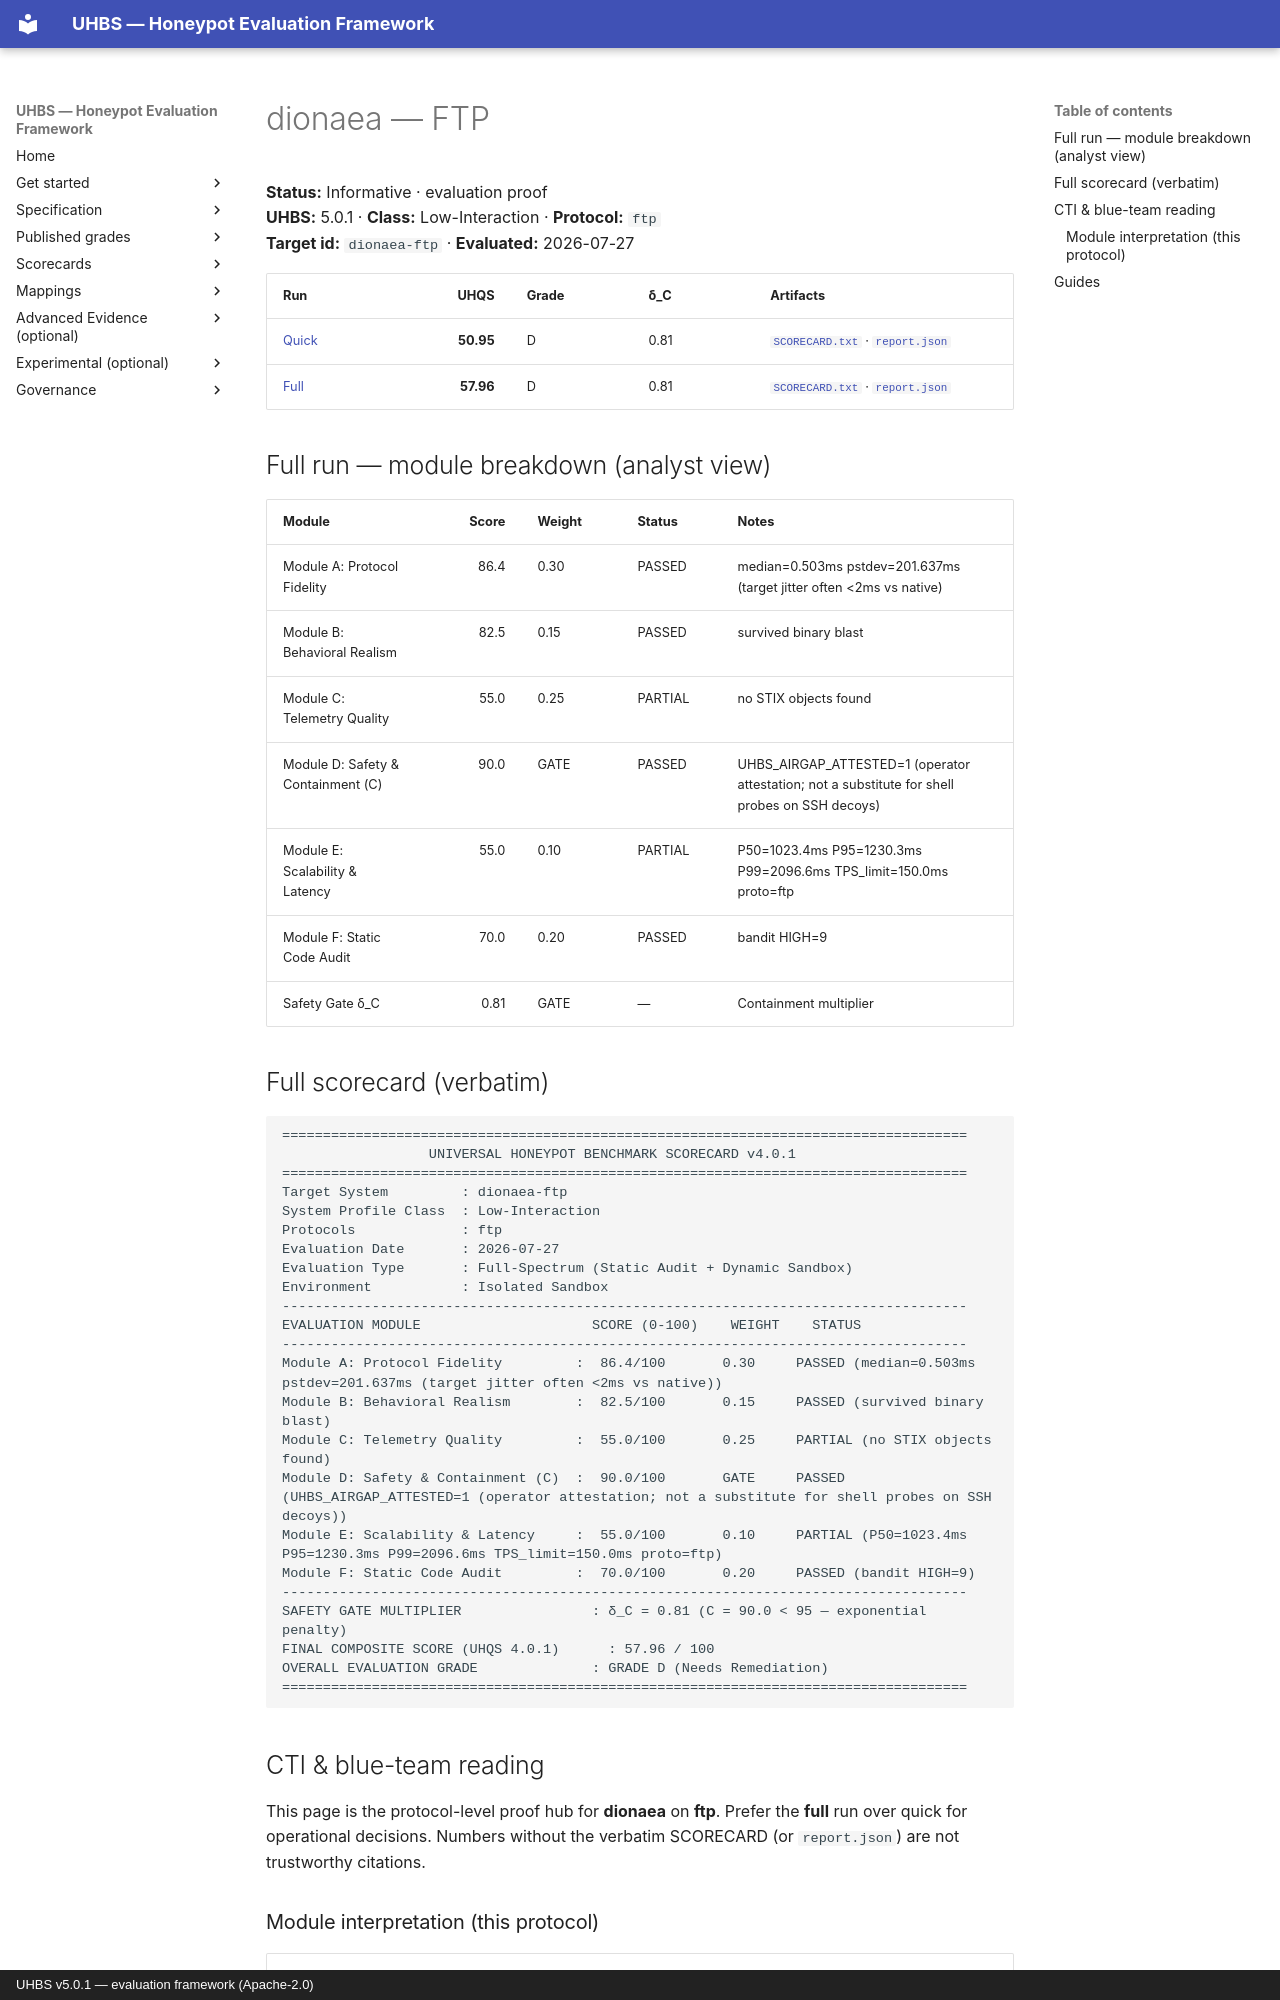

repository: uhbs/uhbs-standard · page: conformance/archive/v5.0.0/dionaea/ftp/index.html · generator: mkdocs · copyright: UHBS v5.0.1 — evaluation framework (Apache-2.0)

# dionaea — FTP

**Status:** Informative · evaluation proof  
**UHBS:** 5.0.1 · **Class:** Low-Interaction · **Protocol:** `ftp`  
**Target id:** `dionaea-ftp` · **Evaluated:** 2026-07-27

| Run | UHQS | Grade | δ_C | Artifacts |
| --- | ---: | --- | --- | --- |
| [Quick](quick/README.md) | **50.95** | D | 0.81 | [`SCORECARD.txt`](quick/SCORECARD.txt) · [`report.json`](quick/report.json) |
| [Full](full/README.md) | **57.96** | D | 0.81 | [`SCORECARD.txt`](full/SCORECARD.txt) · [`report.json`](full/report.json) |

## Full run — module breakdown (analyst view)

| Module | Score | Weight | Status | Notes |
| --- | ---: | --- | --- | --- |
| Module A: Protocol Fidelity | 86.4 | 0.30 | PASSED | median=0.503ms pstdev=201.637ms (target jitter often <2ms vs native) |
| Module B: Behavioral Realism | 82.5 | 0.15 | PASSED | survived binary blast |
| Module C: Telemetry Quality | 55.0 | 0.25 | PARTIAL | no STIX objects found |
| Module D: Safety & Containment (C) | 90.0 | GATE | PASSED | UHBS_AIRGAP_ATTESTED=1 (operator attestation; not a substitute for shell probes on SSH decoys) |
| Module E: Scalability & Latency | 55.0 | 0.10 | PARTIAL | P50=1023.4ms P95=1230.3ms P99=2096.6ms TPS_limit=150.0ms proto=ftp |
| Module F: Static Code Audit | 70.0 | 0.20 | PASSED | bandit HIGH=9 |
| Safety Gate δ_C | 0.81 | GATE | — | Containment multiplier |

## Full scorecard (verbatim)

```text
====================================================================================
                  UNIVERSAL HONEYPOT BENCHMARK SCORECARD v4.0.1
====================================================================================
Target System         : dionaea-ftp
System Profile Class  : Low-Interaction
Protocols             : ftp
Evaluation Date       : 2026-07-27
Evaluation Type       : Full-Spectrum (Static Audit + Dynamic Sandbox)
Environment           : Isolated Sandbox
------------------------------------------------------------------------------------
EVALUATION MODULE                     SCORE (0-100)    WEIGHT    STATUS
------------------------------------------------------------------------------------
Module A: Protocol Fidelity         :  86.4/100       0.30     PASSED (median=0.503ms pstdev=201.637ms (target jitter often <2ms vs native))
Module B: Behavioral Realism        :  82.5/100       0.15     PASSED (survived binary blast)
Module C: Telemetry Quality         :  55.0/100       0.25     PARTIAL (no STIX objects found)
Module D: Safety & Containment (C)  :  90.0/100       GATE     PASSED (UHBS_AIRGAP_ATTESTED=1 (operator attestation; not a substitute for shell probes on SSH decoys))
Module E: Scalability & Latency     :  55.0/100       0.10     PARTIAL (P50=1023.4ms P95=1230.3ms P99=2096.6ms TPS_limit=150.0ms proto=ftp)
Module F: Static Code Audit         :  70.0/100       0.20     PASSED (bandit HIGH=9)
------------------------------------------------------------------------------------
SAFETY GATE MULTIPLIER                : δ_C = 0.81 (C = 90.0 < 95 — exponential penalty)
FINAL COMPOSITE SCORE (UHQS 4.0.1)      : 57.96 / 100
OVERALL EVALUATION GRADE              : GRADE D (Needs Remediation)
====================================================================================
```

## CTI & blue-team reading

This page is the protocol-level proof hub for **dionaea** on **ftp**. Prefer the **full** run over quick for operational decisions. Numbers without the verbatim SCORECARD (or `report.json`) are not trustworthy citations.
